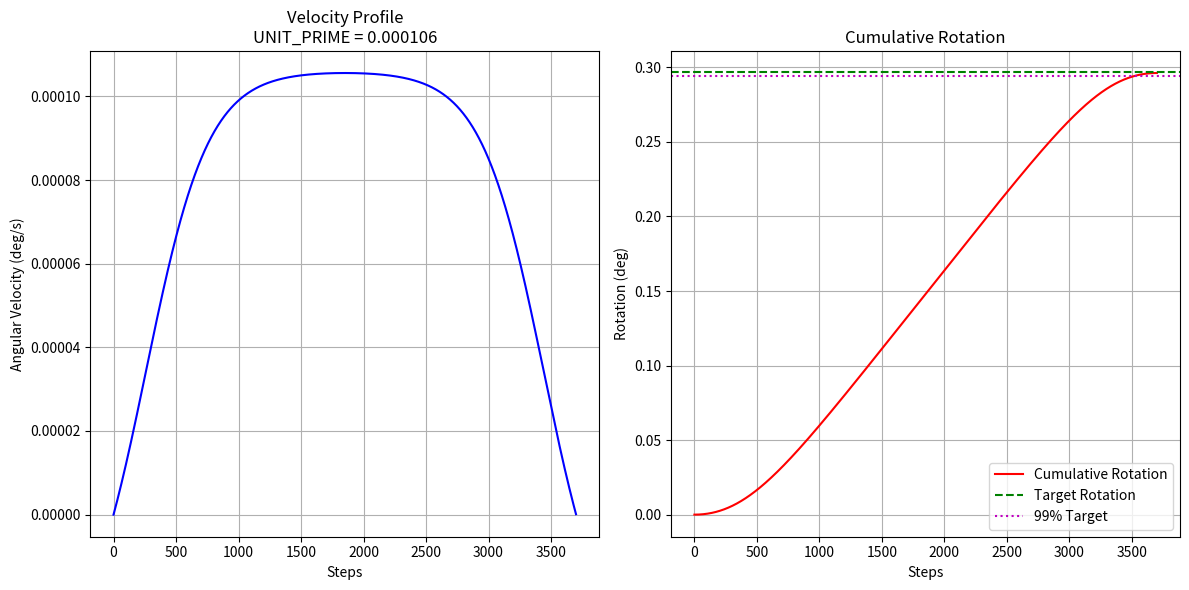

Reproduce this figure in Python.
import numpy as np
from scipy.optimize import minimize
import matplotlib.pyplot as plt

def calculate_rotation_characteristics(UNIT_PRIME_jaw_translate, target_steps=3700, target_rotation_deg=0.297):
    """Calculate the total rotation for given parameters"""
    omega_max = UNIT_PRIME_jaw_translate
    k = 0.004
    # total_time = (35/30)  # Total simulation time in seconds
    
    print(f"\n=== DEBUG: Input Parameters ===")
    print(f"UNIT_PRIME_jaw_translate: {omega_max}")
    print(f"target_steps: {target_steps}")
    print(f"target_rotation_deg: {target_rotation_deg}")
    

    def omega(t, T):
        t1 = 0.07 * T
        t2 = 0.93 * T
        sigmoid1 = 1 / (1 + np.exp(-k * (t - t1)))
        sigmoid2 = 1 / (1 + np.exp(-k * (t - t2)))
        envelope = (1 - np.exp(-k * t)) * (1 - np.exp(-k * (T - t)))
        return omega_max * (sigmoid1 - sigmoid2) * envelope
    
    # Create proper time array for integration
    time_points = np.arange(0, target_steps)
    velocities = omega(time_points, target_steps)
    
    # Calculate rotation per step (degrees)
    rotation_per_step = velocities #  * (total_time/target_steps)
    
    # Total rotation via cumulative sum (more accurate for discrete steps)
    cumulative_rotation = np.cumsum(rotation_per_step)
    total_rotation = cumulative_rotation[-1]  # Final cumulative rotation
    
    print(f"\n=== DEBUG: Rotation Calculation ===")
    print(f"Total rotation achieved: {total_rotation:.6f}°")
    print(f"First 5 rotation steps: {rotation_per_step[:5]}")
    print(f"First 5 cumulative: {cumulative_rotation[:5]}")

    # Find when 99% of rotation is complete
    # completed_steps = np.argmax(cumulative_rotation >= 0.99 * target_rotation_deg)
    
    # Find when 99% of rotation is complete
    threshold = 0.99 * target_rotation_deg
    condition = cumulative_rotation >= threshold
    completed_steps = np.argmax(condition)

    print(f"\n=== DEBUG: Completion Detection ===")
    print(f"99% threshold: {threshold:.6f}°")
    print(f"Condition array: {condition[:10]}...")  # First 10 elements
    print(f"Index where condition becomes True: {completed_steps}")
    print(f"Cumulative rotation at completion: {cumulative_rotation[completed_steps]:.6f}°")
    print(f"Rotation at step 46: {cumulative_rotation[46]:.6f}°")
    print(f"Rotation at step 3700: {cumulative_rotation[-1]:.6f}°")

    return total_rotation, completed_steps, time_points, velocities, cumulative_rotation

def plot_results(time_points, velocities, cumulative_rotation, target_rotation_deg, target_steps, optimal_unit_prime):
    """Visualize the velocity profile and cumulative rotation"""
    plt.figure(figsize=(12, 6))
    
    # Convert time points to steps for plotting
    steps = np.linspace(0, target_steps, len(time_points))
    
    # Velocity profile
    plt.subplot(1, 2, 1)
    plt.plot(steps, velocities, 'b-', label='Velocity (deg/s)')
    plt.xlabel('Steps')
    plt.ylabel('Angular Velocity (deg/s)')
    plt.title(f'Velocity Profile\nUNIT_PRIME = {optimal_unit_prime:.6f}')
    plt.grid(True)
    
    # Cumulative rotation
    plt.subplot(1, 2, 2)
    plt.plot(steps, cumulative_rotation, 'r-', label='Cumulative Rotation')
    plt.axhline(y=target_rotation_deg, color='g', linestyle='--', label='Target Rotation')
    plt.axhline(y=0.99*target_rotation_deg, color='m', linestyle=':', label='99% Target')
    plt.xlabel('Steps')
    plt.ylabel('Rotation (deg)')
    plt.title('Cumulative Rotation')
    plt.legend()
    plt.grid(True)
    
    plt.tight_layout()
    plt.show()

def objective_function(params, target_steps=3700, target_rotation_deg=0.297):
    UNIT_PRIME_jaw_translate = params[0]
    total_rotation, completed_steps, _, _, _ = calculate_rotation_characteristics(
        UNIT_PRIME_jaw_translate, target_steps, target_rotation_deg)
    
    rotation_error = abs(total_rotation - target_rotation_deg)/target_rotation_deg
    steps_error = abs(completed_steps - target_steps)/target_steps
    
    return rotation_error + 0.3 * steps_error

def find_optimal_parameters(target_steps=3700, target_rotation_deg=0.297):
    bounds = [(0.0001, 0.01)]
    result = minimize(
        objective_function,
        x0=[0.001],
        args=(target_steps, target_rotation_deg),
        bounds=bounds,
        method='L-BFGS-B',
        options={'maxiter': 100}
    )
    
    optimal_unit_prime = result.x[0]
    final_rotation, final_steps, time_points, velocities, cum_rotation = calculate_rotation_characteristics(
        optimal_unit_prime, target_steps, target_rotation_deg)
    
    print(f"\nOptimization Results:")
    print(f"Optimal UNIT_PRIME_jaw_translate: {optimal_unit_prime:.8f}")
    print(f"Achieved rotation: {final_rotation:.6f}° (target: {target_rotation_deg}°)")
    print(f"99% rotation completed at step: {final_steps} (target: {target_steps})")
    print(f"Time per step: {(35/30)/target_steps:.6f} seconds")
    print('cum_rotation', cum_rotation)
    
    plot_results(time_points, velocities, cum_rotation, target_rotation_deg, target_steps, optimal_unit_prime)
    return optimal_unit_prime

print("Starting optimization...")
optimal_value = find_optimal_parameters()
print(f"\nRecommended value: {optimal_value:.8f}")
